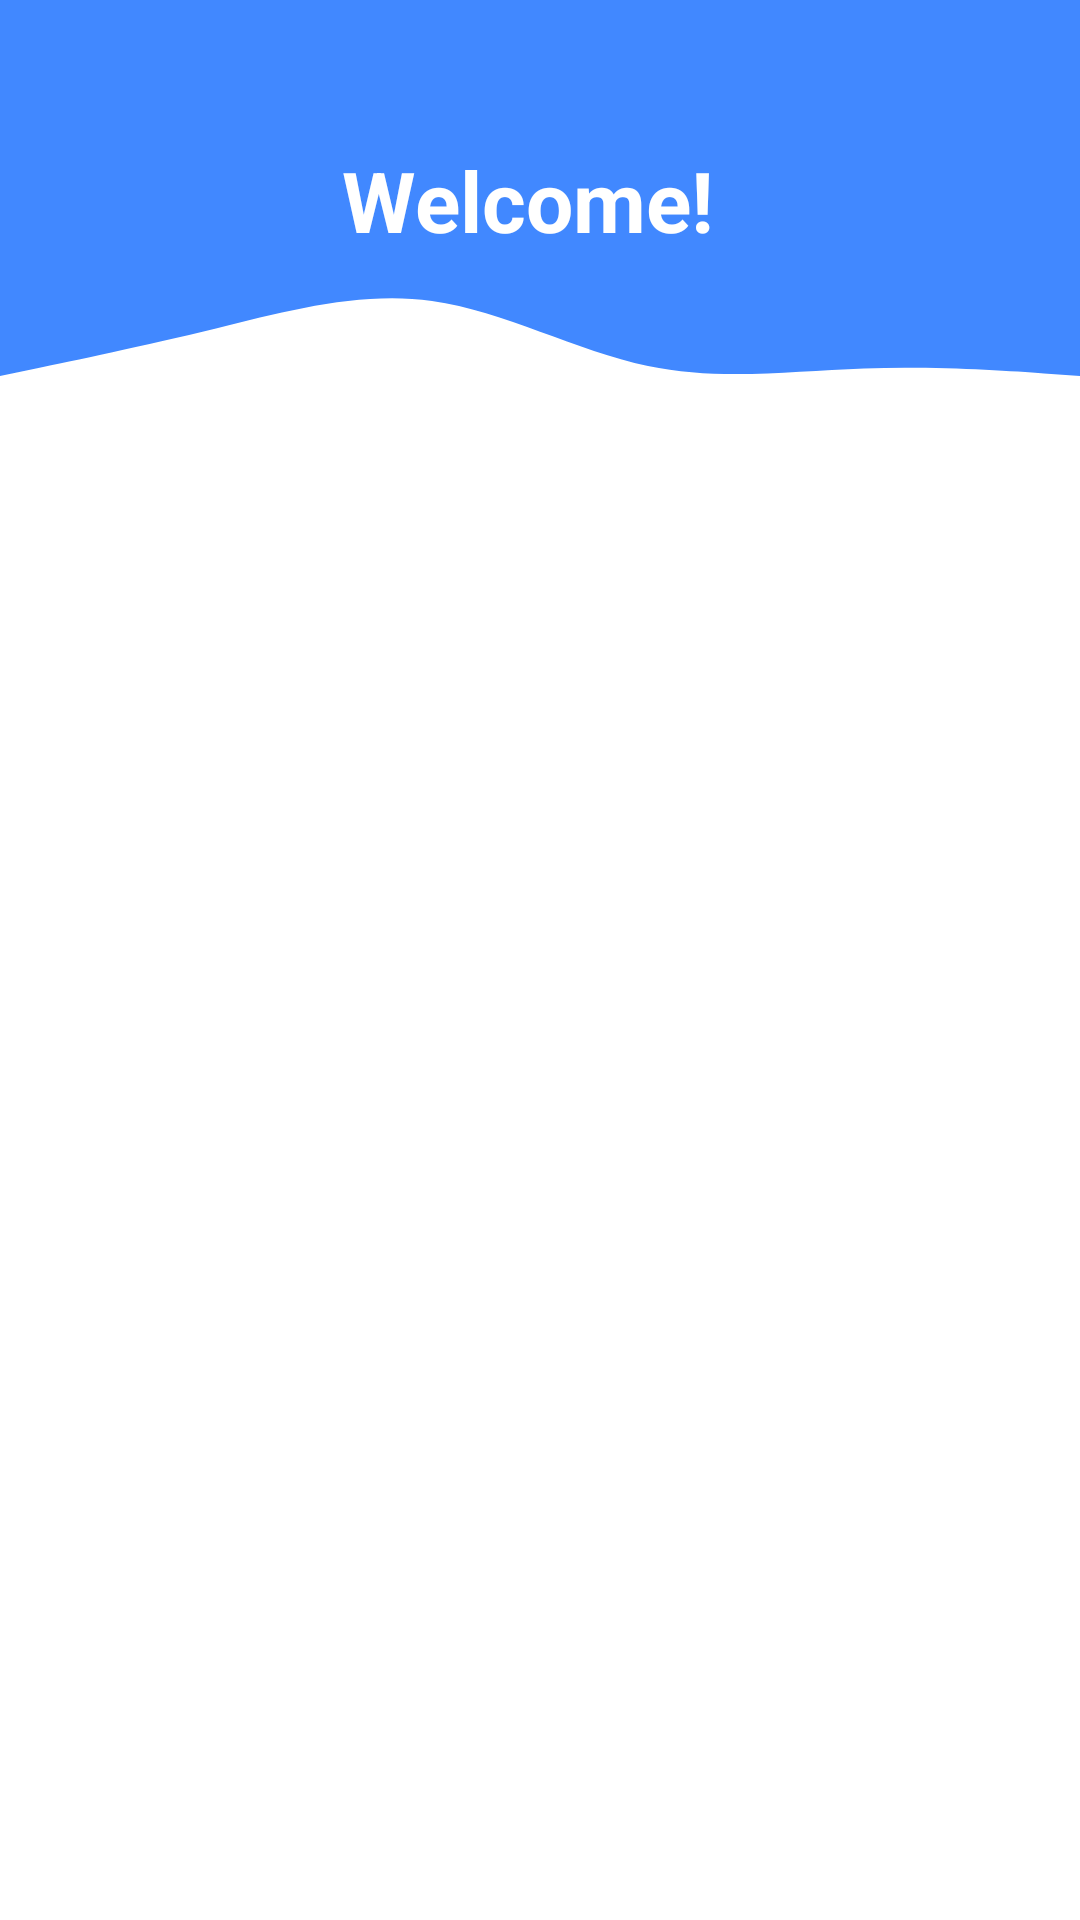

This screen was rendered from an Android layout file. Write that file and the resources it references.
<!-- AndroidManifest.xml: application theme Theme.MyApplication -->
<!-- res/layout/fragment_profile_logged.xml -->
<?xml version="1.0" encoding="utf-8"?>
<androidx.constraintlayout.widget.ConstraintLayout xmlns:android="http://schemas.android.com/apk/res/android"
    xmlns:app="http://schemas.android.com/apk/res-auto"
    xmlns:tools="http://schemas.android.com/tools"
    android:layout_width="match_parent"
    android:layout_height="match_parent"
    tools:context=".ui.profile.ProfileFragment">

    <View
        android:id="@+id/topView"
        android:layout_width="0dp"
        android:layout_height="0dp"
        android:background="@color/primaryColor"
        app:layout_constraintBottom_toBottomOf="@+id/topText"
        app:layout_constraintEnd_toEndOf="parent"
        app:layout_constraintHorizontal_bias="0.0"
        app:layout_constraintStart_toStartOf="parent"
        app:layout_constraintTop_toTopOf="parent" />

    <View
        android:id="@+id/view2"
        android:layout_width="0dp"
        android:layout_height="50dp"
        android:background="@drawable/wave"
        app:layout_constraintEnd_toEndOf="parent"
        app:layout_constraintHorizontal_bias="0.0"
        app:layout_constraintStart_toStartOf="parent"
        app:layout_constraintTop_toBottomOf="@+id/topView" />

    <ImageView
        android:id="@+id/imagePerson"
        android:layout_width="wrap_content"
        android:layout_height="wrap_content"
        android:layout_marginTop="28dp"
        android:layout_marginEnd="8dp"
        app:layout_constraintEnd_toEndOf="parent"
        app:layout_constraintTop_toTopOf="parent"
        app:srcCompat="@drawable/ic_baseline_person_24" />

    <TextView
        android:id="@+id/topText"
        android:layout_width="wrap_content"
        android:layout_height="wrap_content"
        android:layout_marginTop="48dp"
        android:text="@string/title_welcome"
        android:textColor="@android:color/white"
        android:textSize="28sp"
        android:textStyle="bold"
        app:layout_constraintEnd_toStartOf="@+id/imagePerson"
        app:layout_constraintStart_toStartOf="@+id/topView"
        app:layout_constraintTop_toTopOf="parent" />

</androidx.constraintlayout.widget.ConstraintLayout>
<!-- resources referenced by this layout -->
<resources>
  <color name="primaryColor">#4188ff</color>
  <!-- drawable wave (drawable) -->
  <vector xmlns:android="http://schemas.android.com/apk/res/android"
      android:width="1440dp"
      android:height="320dp"
      android:viewportWidth="1440"
      android:viewportHeight="320">
    <path
        android:pathData="M0,256L48,240C96,224 192,192 288,154.7C384,117 480,75 576,96C672,117 768,203 864,234.7C960,267 1056,245 1152,240C1248,235 1344,245 1392,250.7L1440,256L1440,0L1392,0C1344,0 1248,0 1152,0C1056,0 960,0 864,0C768,0 672,0 576,0C480,0 384,0 288,0C192,0 96,0 48,0L0,0Z"
        android:fillColor="@color/primaryColor"/>
  </vector>
  <string name="title_welcome">Welcome!</string>
  <style name="Theme.MyApplication" parent="Theme.MaterialComponents.DayNight.DarkActionBar">
          
          <item name="colorPrimary">@color/primaryColor</item>
          <item name="colorPrimaryVariant">@color/primaryDarker</item>
          <item name="colorOnPrimary">@color/white</item>
          
          <item name="colorSecondary">@color/teal_200</item>
          <item name="colorSecondaryVariant">@color/teal_700</item>
          <item name="colorOnSecondary">@color/black</item>
          
          <item name="android:statusBarColor" tools:targetApi="l">?attr/colorPrimaryVariant</item>
          
      </style>
  <color name="primaryDarker">#506992</color>
  <color name="white">#FFFFFFFF</color>
  <color name="teal_200">#FF03DAC5</color>
  <color name="teal_700">#FF018786</color>
  <color name="black">#FF000000</color>
</resources>
